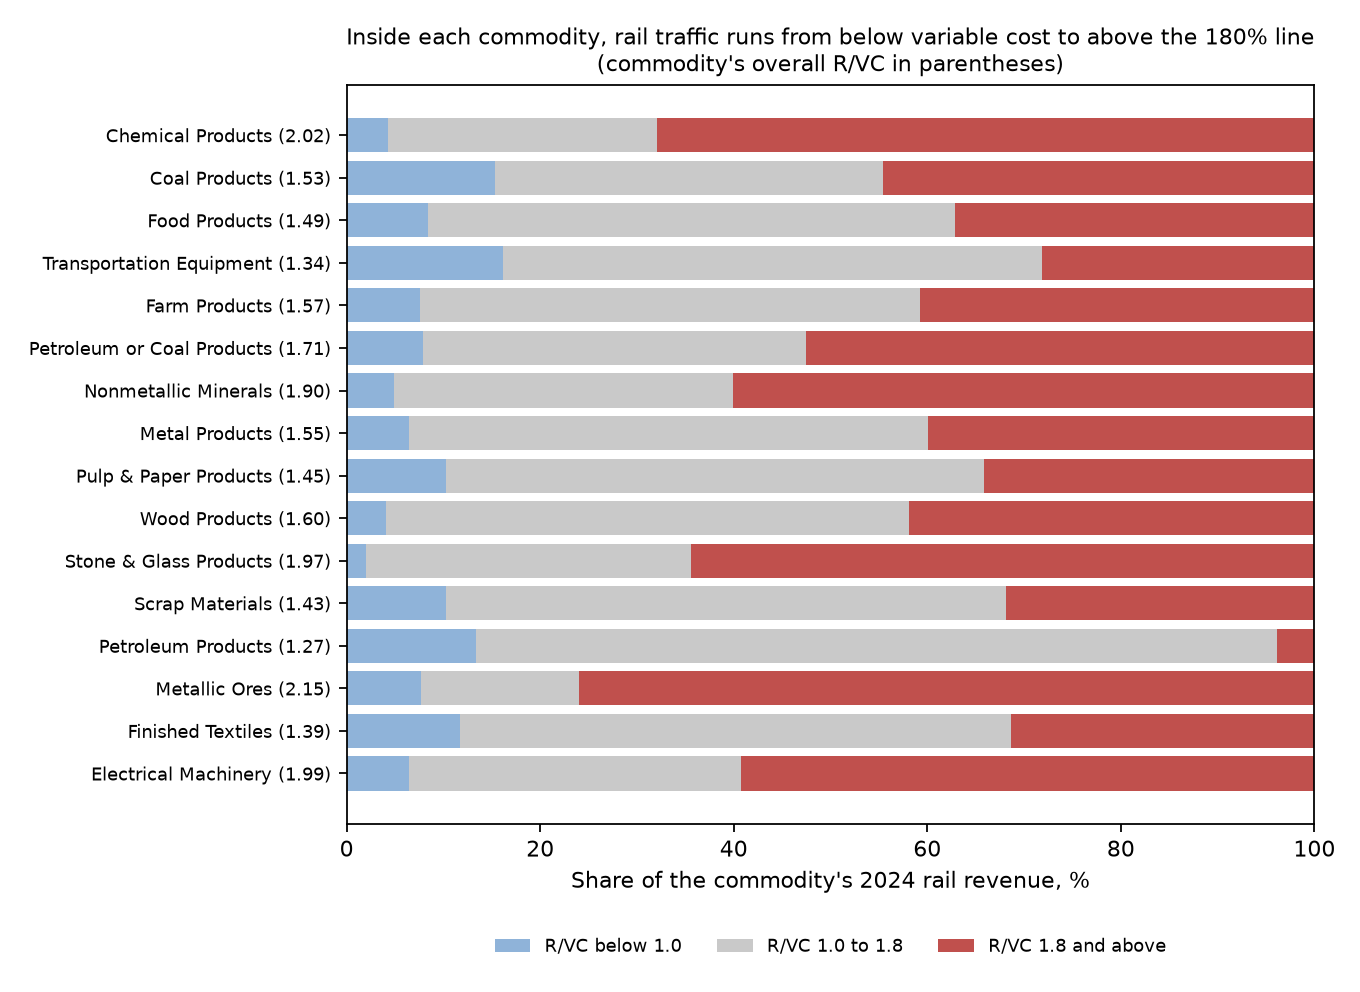

The table this chart was drawn from, first rows:
stcc2, label, band, rev, vc, rvc, share_of_commodity_revenue, commodity_revenue, commodity_rvc
01, Farm Products, below 1.0, 5.3568e+05, 6.9729e+05, 0.7682, 0.0763, 7.0209e+06, 1.567
01, Farm Products, 1.0 to 1.8, 3.6231e+06, 2.4818e+06, 1.46, 0.5161, 7.0209e+06, 1.567
01, Farm Products, 1.8 and above, 2.8621e+06, 1.3014e+06, 2.199, 0.4077, 7.0209e+06, 1.567
10, Metallic Ores, below 1.0, 50685, 61286, 0.827, 0.07657, 6.6195e+05, 2.15
10, Metallic Ores, 1.0 to 1.8, 1.083e+05, 72720, 1.489, 0.1636, 6.6195e+05, 2.15
10, Metallic Ores, 1.8 and above, 5.0297e+05, 1.7384e+05, 2.893, 0.7598, 6.6195e+05, 2.15
11, Coal Products, below 1.0, 1.2465e+06, 1.5666e+06, 0.7957, 0.1534, 8.1265e+06, 1.53
11, Coal Products, 1.0 to 1.8, 3.2603e+06, 2.4119e+06, 1.352, 0.4012, 8.1265e+06, 1.53
11, Coal Products, 1.8 and above, 3.6197e+06, 1.3323e+06, 2.717, 0.4454, 8.1265e+06, 1.53
13, Petroleum Products, below 1.0, 1.1052e+05, 1.2205e+05, 0.9055, 0.1342, 8.2377e+05, 1.265
13, Petroleum Products, 1.0 to 1.8, 6.8107e+05, 5.1371e+05, 1.326, 0.8268, 8.2377e+05, 1.265
13, Petroleum Products, 1.8 and above, 32189, 15419, 2.088, 0.03907, 8.2377e+05, 1.265
14, Nonmetallic Minerals, below 1.0, 1.471e+05, 1.8051e+05, 0.8149, 0.04847, 3.0347e+06, 1.903
14, Nonmetallic Minerals, 1.0 to 1.8, 1.064e+06, 7.7259e+05, 1.377, 0.3506, 3.0347e+06, 1.903
14, Nonmetallic Minerals, 1.8 and above, 1.8236e+06, 6.4139e+05, 2.843, 0.6009, 3.0347e+06, 1.903
20, Food Products, below 1.0, 6.6536e+05, 8.6966e+05, 0.7651, 0.08365, 7.9541e+06, 1.493
20, Food Products, 1.0 to 1.8, 4.3379e+06, 3.172e+06, 1.367, 0.5454, 7.9541e+06, 1.493
20, Food Products, 1.8 and above, 2.9508e+06, 1.2865e+06, 2.294, 0.371, 7.9541e+06, 1.493
22, Textile Mill Products, below 1.0, 1992, 2725, 0.7312, 0.1404, 14192, 1.383
22, Textile Mill Products, 1.0 to 1.8, 7108, 5277, 1.347, 0.5009, 14192, 1.383
22, Textile Mill Products, 1.8 and above, 5091, 2259, 2.254, 0.3587, 14192, 1.383
23, Finished Textiles, below 1.0, 52479, 72710, 0.7218, 0.1175, 4.4668e+05, 1.393
23, Finished Textiles, 1.0 to 1.8, 2.5406e+05, 1.8506e+05, 1.373, 0.5688, 4.4668e+05, 1.393
23, Finished Textiles, 1.8 and above, 1.4013e+05, 62852, 2.23, 0.3137, 4.4668e+05, 1.393
24, Wood Products, below 1.0, 97006, 1.1953e+05, 0.8115, 0.04065, 2.3861e+06, 1.604
24, Wood Products, 1.0 to 1.8, 1.2895e+06, 9.3955e+05, 1.372, 0.5404, 2.3861e+06, 1.604
24, Wood Products, 1.8 and above, 9.9965e+05, 4.2812e+05, 2.335, 0.4189, 2.3861e+06, 1.604
25, Furniture, below 1.0, 10837, 15077, 0.7188, 0.05623, 1.9273e+05, 1.619
25, Furniture, 1.0 to 1.8, 92427, 65070, 1.42, 0.4796, 1.9273e+05, 1.619
25, Furniture, 1.8 and above, 89468, 38924, 2.299, 0.4642, 1.9273e+05, 1.619
26, Pulp & Paper Products, below 1.0, 2.5615e+05, 3.4956e+05, 0.7328, 0.1026, 2.4955e+06, 1.449
26, Pulp & Paper Products, 1.0 to 1.8, 1.3887e+06, 9.9946e+05, 1.389, 0.5565, 2.4955e+06, 1.449
26, Pulp & Paper Products, 1.8 and above, 8.5069e+05, 3.7358e+05, 2.277, 0.3409, 2.4955e+06, 1.449
27, Printed Matter, below 1.0, 5457, 7338, 0.7437, 0.2696, 20241, 1.115
27, Printed Matter, 1.0 to 1.8, 12112, 9543, 1.269, 0.5984, 20241, 1.115
27, Printed Matter, 1.8 and above, 2672, 1276, 2.095, 0.132, 20241, 1.115
28, Chemical Products, below 1.0, 5.7235e+05, 7.2322e+05, 0.7914, 0.04264, 1.3424e+07, 2.024
28, Chemical Products, 1.0 to 1.8, 3.7282e+06, 2.6642e+06, 1.399, 0.2777, 1.3424e+07, 2.024
28, Chemical Products, 1.8 and above, 9.1237e+06, 3.2437e+06, 2.813, 0.6796, 1.3424e+07, 2.024
29, Petroleum or Coal Products, below 1.0, 3.2489e+05, 3.8262e+05, 0.8491, 0.07903, 4.111e+06, 1.708
29, Petroleum or Coal Products, 1.0 to 1.8, 1.6244e+06, 1.1688e+06, 1.39, 0.3951, 4.111e+06, 1.708
29, Petroleum or Coal Products, 1.8 and above, 2.1618e+06, 8.5542e+05, 2.527, 0.5259, 4.111e+06, 1.708
30, Plastic Products, below 1.0, 32835, 44657, 0.7353, 0.08879, 3.698e+05, 1.517
30, Plastic Products, 1.0 to 1.8, 1.9494e+05, 1.397e+05, 1.395, 0.5272, 3.698e+05, 1.517
30, Plastic Products, 1.8 and above, 1.4202e+05, 59415, 2.39, 0.384, 3.698e+05, 1.517
32, Stone & Glass Products, below 1.0, 45107, 53737, 0.8394, 0.02001, 2.2547e+06, 1.966
32, Stone & Glass Products, 1.0 to 1.8, 7.5795e+05, 5.2383e+05, 1.447, 0.3362, 2.2547e+06, 1.966
32, Stone & Glass Products, 1.8 and above, 1.4517e+06, 5.6904e+05, 2.551, 0.6438, 2.2547e+06, 1.966
33, Metal Products, below 1.0, 1.7468e+05, 2.3326e+05, 0.7489, 0.06494, 2.6901e+06, 1.546
33, Metal Products, 1.0 to 1.8, 1.4416e+06, 1.0457e+06, 1.379, 0.5359, 2.6901e+06, 1.546
33, Metal Products, 1.8 and above, 1.0738e+06, 4.6111e+05, 2.329, 0.3992, 2.6901e+06, 1.546
34, Fabricated Metal Products, below 1.0, 6381, 8476, 0.7528, 0.1324, 48209, 1.52
34, Fabricated Metal Products, 1.0 to 1.8, 21714, 16081, 1.35, 0.4504, 48209, 1.52
34, Fabricated Metal Products, 1.8 and above, 20115, 7167, 2.807, 0.4172, 48209, 1.52
35, Machinery, below 1.0, 11477, 14377, 0.7983, 0.04732, 2.4253e+05, 2.284
35, Machinery, 1.0 to 1.8, 53456, 39180, 1.364, 0.2204, 2.4253e+05, 2.284
35, Machinery, 1.8 and above, 1.776e+05, 52648, 3.373, 0.7323, 2.4253e+05, 2.284
36, Electrical Machinery, below 1.0, 24454, 31596, 0.774, 0.06401, 3.8204e+05, 1.991
36, Electrical Machinery, 1.0 to 1.8, 1.3138e+05, 95474, 1.376, 0.3439, 3.8204e+05, 1.991
36, Electrical Machinery, 1.8 and above, 2.2621e+05, 64802, 3.491, 0.5921, 3.8204e+05, 1.991
... 27 more rows
